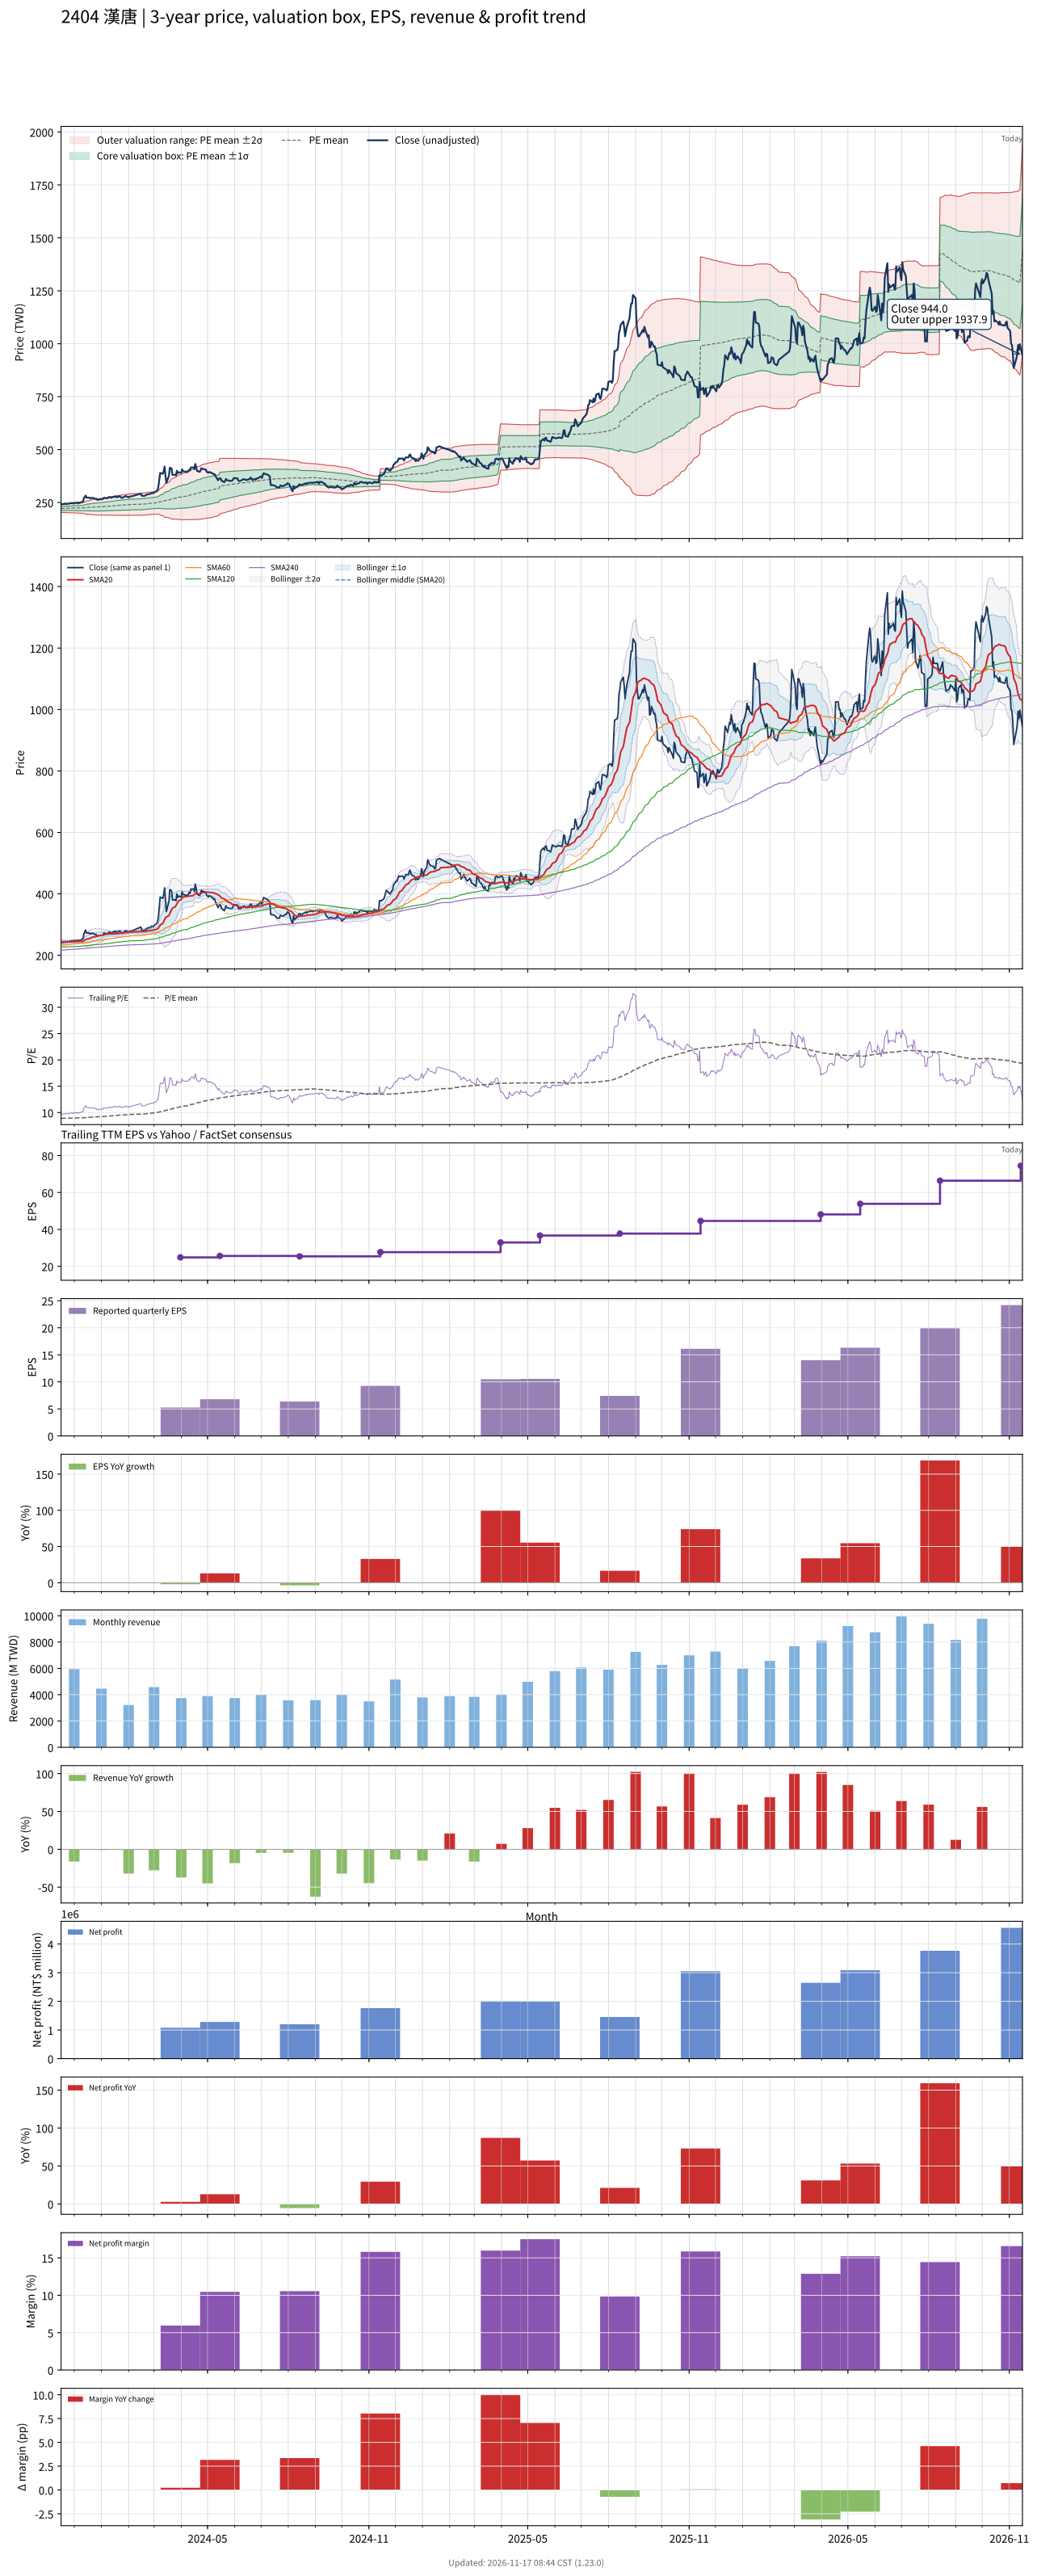

The data file committed next to this chart (first rows):
# chart-version: skill-stock-dynamic-val…
date, close, available_date, period_end, eps, ttm_eps, pe, pe_mean, pe_std, price_m2, price_m1, price_mean, price_p1, price_p2, forward_eps, forward_pe, forward_pe_mean, forward_pe_std, forward_price_m2, forward_price_m1, forward_price_mean, forward_price_p1, forward_price_p2, sma20
2023-11-16, 242.5, 2023-11-14, 2023-09-30, 6.97, 24.94, 9.723, 8.9, 0.3751, 203.3, 212.6, 222, 231.3, 240.7, , , , , , , , , , 242.7
2023-11-17, 242, 2023-11-14, 2023-09-30, 6.97, 24.94, 9.703, 8.904, 0.3809, 203.1, 212.6, 222.1, 231.6, 241.1, , , , , , , , , , 242.9
2023-11-20, 243, 2023-11-14, 2023-09-30, 6.97, 24.94, 9.743, 8.909, 0.3879, 202.8, 212.5, 222.2, 231.9, 241.5, , , , , , , , , , 243.2
2023-11-21, 245.5, 2023-11-14, 2023-09-30, 6.97, 24.94, 9.844, 8.913, 0.3957, 202.6, 212.4, 222.3, 232.2, 242, , , , , , , , , , 243.6
2023-11-22, 242.5, 2023-11-14, 2023-09-30, 6.97, 24.94, 9.723, 8.917, 0.4011, 202.4, 212.4, 222.4, 232.4, 242.4, , , , , , , , , , 243.8
2023-11-23, 243, 2023-11-14, 2023-09-30, 6.97, 24.94, 9.743, 8.92, 0.4063, 202.2, 212.3, 222.5, 232.6, 242.7, , , , , , , , , , 244.2
2023-11-24, 244.5, 2023-11-14, 2023-09-30, 6.97, 24.94, 9.804, 8.924, 0.4124, 202, 212.3, 222.6, 232.9, 243.1, , , , , , , , , , 244.3
2023-11-27, 246.5, 2023-11-14, 2023-09-30, 6.97, 24.94, 9.884, 8.93, 0.4211, 201.7, 212.2, 222.7, 233.2, 243.7, , , , , , , , , , 244.6
2023-11-28, 247.5, 2023-11-14, 2023-09-30, 6.97, 24.94, 9.924, 8.937, 0.4304, 201.4, 212.1, 222.9, 233.6, 244.4, , , , , , , , , , 244.9
2023-11-29, 248, 2023-11-14, 2023-09-30, 6.97, 24.94, 9.944, 8.945, 0.4401, 201.1, 212.1, 223.1, 234.1, 245, , , , , , , , , , 245.1
2023-11-30, 244.5, 2023-11-14, 2023-09-30, 6.97, 24.94, 9.804, 8.95, 0.4467, 200.9, 212.1, 223.2, 234.4, 245.5, , , , , , , , , , 244.8
2023-12-01, 248, 2023-11-14, 2023-09-30, 6.97, 24.94, 9.944, 8.957, 0.4556, 200.7, 212, 223.4, 234.8, 246.1, , , , , , , , , , 244.9
2023-12-04, 249, 2023-11-14, 2023-09-30, 6.97, 24.94, 9.984, 8.963, 0.4644, 200.4, 212, 223.5, 235.1, 246.7, , , , , , , , , , 244.9
2023-12-05, 245.5, 2023-11-14, 2023-09-30, 6.97, 24.94, 9.844, 8.967, 0.4699, 200.2, 211.9, 223.6, 235.4, 247.1, , , , , , , , , , 244.8
2023-12-06, 250, 2023-11-14, 2023-09-30, 6.97, 24.94, 10.02, 8.971, 0.4772, 199.9, 211.8, 223.7, 235.6, 247.6, , , , , , , , , , 245.2
2023-12-07, 247.5, 2023-11-14, 2023-09-30, 6.97, 24.94, 9.924, 8.974, 0.4811, 199.8, 211.8, 223.8, 235.8, 247.8, , , , , , , , , , 245.3
2023-12-08, 249.5, 2023-11-14, 2023-09-30, 6.97, 24.94, 10, 8.977, 0.4872, 199.6, 211.7, 223.9, 236, 248.2, , , , , , , , , , 245.5
2023-12-11, 254, 2023-11-14, 2023-09-30, 6.97, 24.94, 10.18, 8.987, 0.4995, 199.2, 211.7, 224.1, 236.6, 249.1, , , , , , , , , , 245.9
2023-12-12, 270, 2023-11-14, 2023-09-30, 6.97, 24.94, 10.83, 9.004, 0.5268, 198.3, 211.4, 224.5, 237.7, 250.8, , , , , , , , , , 247.2
2023-12-13, 276, 2023-11-14, 2023-09-30, 6.97, 24.94, 11.07, 9.023, 0.5587, 197.2, 211.1, 225, 239, 252.9, , , , , , , , , , 248.9
2023-12-14, 282.5, 2023-11-14, 2023-09-30, 6.97, 24.94, 11.33, 9.044, 0.5968, 195.8, 210.7, 225.5, 240.4, 255.3, , , , , , , , , , 250.9
2023-12-15, 273, 2023-11-14, 2023-09-30, 6.97, 24.94, 10.95, 9.061, 0.6213, 195, 210.5, 226, 241.5, 257, , , , , , , , , , 252.5
2023-12-18, 273, 2023-11-14, 2023-09-30, 6.97, 24.94, 10.95, 9.078, 0.6445, 194.3, 210.3, 226.4, 242.5, 258.6, , , , , , , , , , 254
2023-12-19, 269.5, 2023-11-14, 2023-09-30, 6.97, 24.94, 10.81, 9.093, 0.6635, 193.7, 210.2, 226.8, 243.3, 259.9, , , , , , , , , , 255.2
2023-12-20, 272, 2023-11-14, 2023-09-30, 6.97, 24.94, 10.91, 9.11, 0.6835, 193.1, 210.2, 227.2, 244.2, 261.3, , , , , , , , , , 256.7
2023-12-21, 270.5, 2023-11-14, 2023-09-30, 6.97, 24.94, 10.85, 9.126, 0.7014, 192.6, 210.1, 227.6, 245.1, 262.6, , , , , , , , , , 258.1
2023-12-22, 272.5, 2023-11-14, 2023-09-30, 6.97, 24.94, 10.93, 9.142, 0.7202, 192.1, 210, 228, 246, 263.9, , , , , , , , , , 259.4
2023-12-25, 267, 2023-11-14, 2023-09-30, 6.97, 24.94, 10.71, 9.156, 0.7342, 191.7, 210, 228.3, 246.7, 265, , , , , , , , , , 260.5
2023-12-26, 268, 2023-11-14, 2023-09-30, 6.97, 24.94, 10.75, 9.169, 0.7484, 191.3, 210, 228.7, 247.3, 266, , , , , , , , , , 261.5
2023-12-27, 263, 2023-11-14, 2023-09-30, 6.97, 24.94, 10.55, 9.18, 0.7589, 191.1, 210, 228.9, 247.9, 266.8, , , , , , , , , , 262.2
2023-12-28, 262, 2023-11-14, 2023-09-30, 6.97, 24.94, 10.51, 9.191, 0.7684, 190.9, 210.1, 229.2, 248.4, 267.6, , , , , , , , , , 263.1
2023-12-29, 264.5, 2023-11-14, 2023-09-30, 6.97, 24.94, 10.61, 9.203, 0.7792, 190.7, 210.1, 229.5, 249, 268.4, , , , , , , , , , 263.9
2024-01-02, 265.5, 2023-11-14, 2023-09-30, 6.97, 24.94, 10.65, 9.217, 0.7901, 190.5, 210.2, 229.9, 249.6, 269.3, , , , , , , , , , 264.8
2024-01-03, 267.5, 2023-11-14, 2023-09-30, 6.97, 24.94, 10.73, 9.231, 0.8016, 190.2, 210.2, 230.2, 250.2, 270.2, , , , , , , , , , 265.9
2024-01-04, 273, 2023-11-14, 2023-09-30, 6.97, 24.94, 10.95, 9.252, 0.8135, 190.2, 210.5, 230.7, 251, 271.3, , , , , , , , , , 267
2024-01-05, 271, 2023-11-14, 2023-09-30, 6.97, 24.94, 10.87, 9.271, 0.8244, 190.1, 210.7, 231.2, 251.8, 272.3, , , , , , , , , , 268.2
2024-01-08, 270, 2023-11-14, 2023-09-30, 6.97, 24.94, 10.83, 9.291, 0.8333, 190.1, 210.9, 231.7, 252.5, 273.3, , , , , , , , , , 269.2
2024-01-09, 274, 2023-11-14, 2023-09-30, 6.97, 24.94, 10.99, 9.311, 0.8444, 190.1, 211.2, 232.2, 253.3, 274.3, , , , , , , , , , 270.2
2024-01-10, 276.5, 2023-11-14, 2023-09-30, 6.97, 24.94, 11.09, 9.332, 0.8569, 190, 211.4, 232.7, 254.1, 275.5, , , , , , , , , , 270.6
2024-01-11, 274.5, 2023-11-14, 2023-09-30, 6.97, 24.94, 11.01, 9.351, 0.8684, 189.9, 211.6, 233.2, 254.9, 276.5, , , , , , , , , , 270.5
2024-01-12, 272, 2023-11-14, 2023-09-30, 6.97, 24.94, 10.91, 9.37, 0.878, 189.9, 211.8, 233.7, 255.6, 277.5, , , , , , , , , , 269.9
2024-01-15, 277, 2023-11-14, 2023-09-30, 6.97, 24.94, 11.11, 9.39, 0.8899, 189.8, 212, 234.2, 256.4, 278.6, , , , , , , , , , 270.1
2024-01-16, 279, 2023-11-14, 2023-09-30, 6.97, 24.94, 11.19, 9.411, 0.9019, 189.7, 212.2, 234.7, 257.2, 279.7, , , , , , , , , , 270.4
2024-01-17, 275.5, 2023-11-14, 2023-09-30, 6.97, 24.94, 11.05, 9.431, 0.9114, 189.8, 212.5, 235.2, 257.9, 280.7, , , , , , , , , , 270.8
2024-01-18, 278, 2023-11-14, 2023-09-30, 6.97, 24.94, 11.15, 9.451, 0.9226, 189.7, 212.7, 235.7, 258.7, 281.7, , , , , , , , , , 271.1
2024-01-19, 275, 2023-11-14, 2023-09-30, 6.97, 24.94, 11.03, 9.47, 0.9318, 189.7, 212.9, 236.2, 259.4, 282.6, , , , , , , , , , 271.3
2024-01-22, 280, 2023-11-14, 2023-09-30, 6.97, 24.94, 11.23, 9.488, 0.9445, 189.5, 213.1, 236.6, 260.2, 283.7, , , , , , , , , , 271.6
2024-01-23, 276, 2023-11-14, 2023-09-30, 6.97, 24.94, 11.07, 9.505, 0.9545, 189.4, 213.2, 237.1, 260.9, 284.7, , , , , , , , , , 272.1
2024-01-24, 271.5, 2023-11-14, 2023-09-30, 6.97, 24.94, 10.89, 9.52, 0.9618, 189.5, 213.5, 237.4, 261.4, 285.4, , , , , , , , , , 272.3
2024-01-25, 273, 2023-11-14, 2023-09-30, 6.97, 24.94, 10.95, 9.535, 0.9701, 189.4, 213.6, 237.8, 262, 286.2, , , , , , , , , , 272.8
2024-01-26, 274.5, 2023-11-14, 2023-09-30, 6.97, 24.94, 11.01, 9.547, 0.9793, 189.3, 213.7, 238.1, 262.5, 287, , , , , , , , , , 273.4
2024-01-29, 281, 2023-11-14, 2023-09-30, 6.97, 24.94, 11.27, 9.562, 0.9918, 189, 213.7, 238.5, 263.2, 287.9, , , , , , , , , , 274.2
2024-01-30, 277.5, 2023-11-14, 2023-09-30, 6.97, 24.94, 11.13, 9.578, 1.001, 188.9, 213.9, 238.9, 263.9, 288.8, , , , , , , , , , 274.8
2024-01-31, 277, 2023-11-14, 2023-09-30, 6.97, 24.94, 11.11, 9.593, 1.011, 188.8, 214, 239.3, 264.5, 289.7, , , , , , , , , , 275.3
2024-02-01, 274, 2023-11-14, 2023-09-30, 6.97, 24.94, 10.99, 9.609, 1.018, 188.9, 214.3, 239.6, 265, 290.4, , , , , , , , , , 275.4
2024-02-02, 278, 2023-11-14, 2023-09-30, 6.97, 24.94, 11.15, 9.631, 1.022, 189.2, 214.7, 240.2, 265.7, 291.2, , , , , , , , , , 275.7
2024-02-05, 280, 2023-11-14, 2023-09-30, 6.97, 24.94, 11.23, 9.654, 1.026, 189.6, 215.2, 240.8, 266.4, 292, , , , , , , , , , 276.2
2024-02-15, 292, 2023-11-14, 2023-09-30, 6.97, 24.94, 11.71, 9.681, 1.038, 189.7, 215.6, 241.4, 267.3, 293.2, , , , , , , , , , 277.1
2024-02-16, 282, 2023-11-14, 2023-09-30, 6.97, 24.94, 11.31, 9.702, 1.044, 189.9, 215.9, 242, 268, 294.1, , , , , , , , , , 277.4
... 667 more rows
